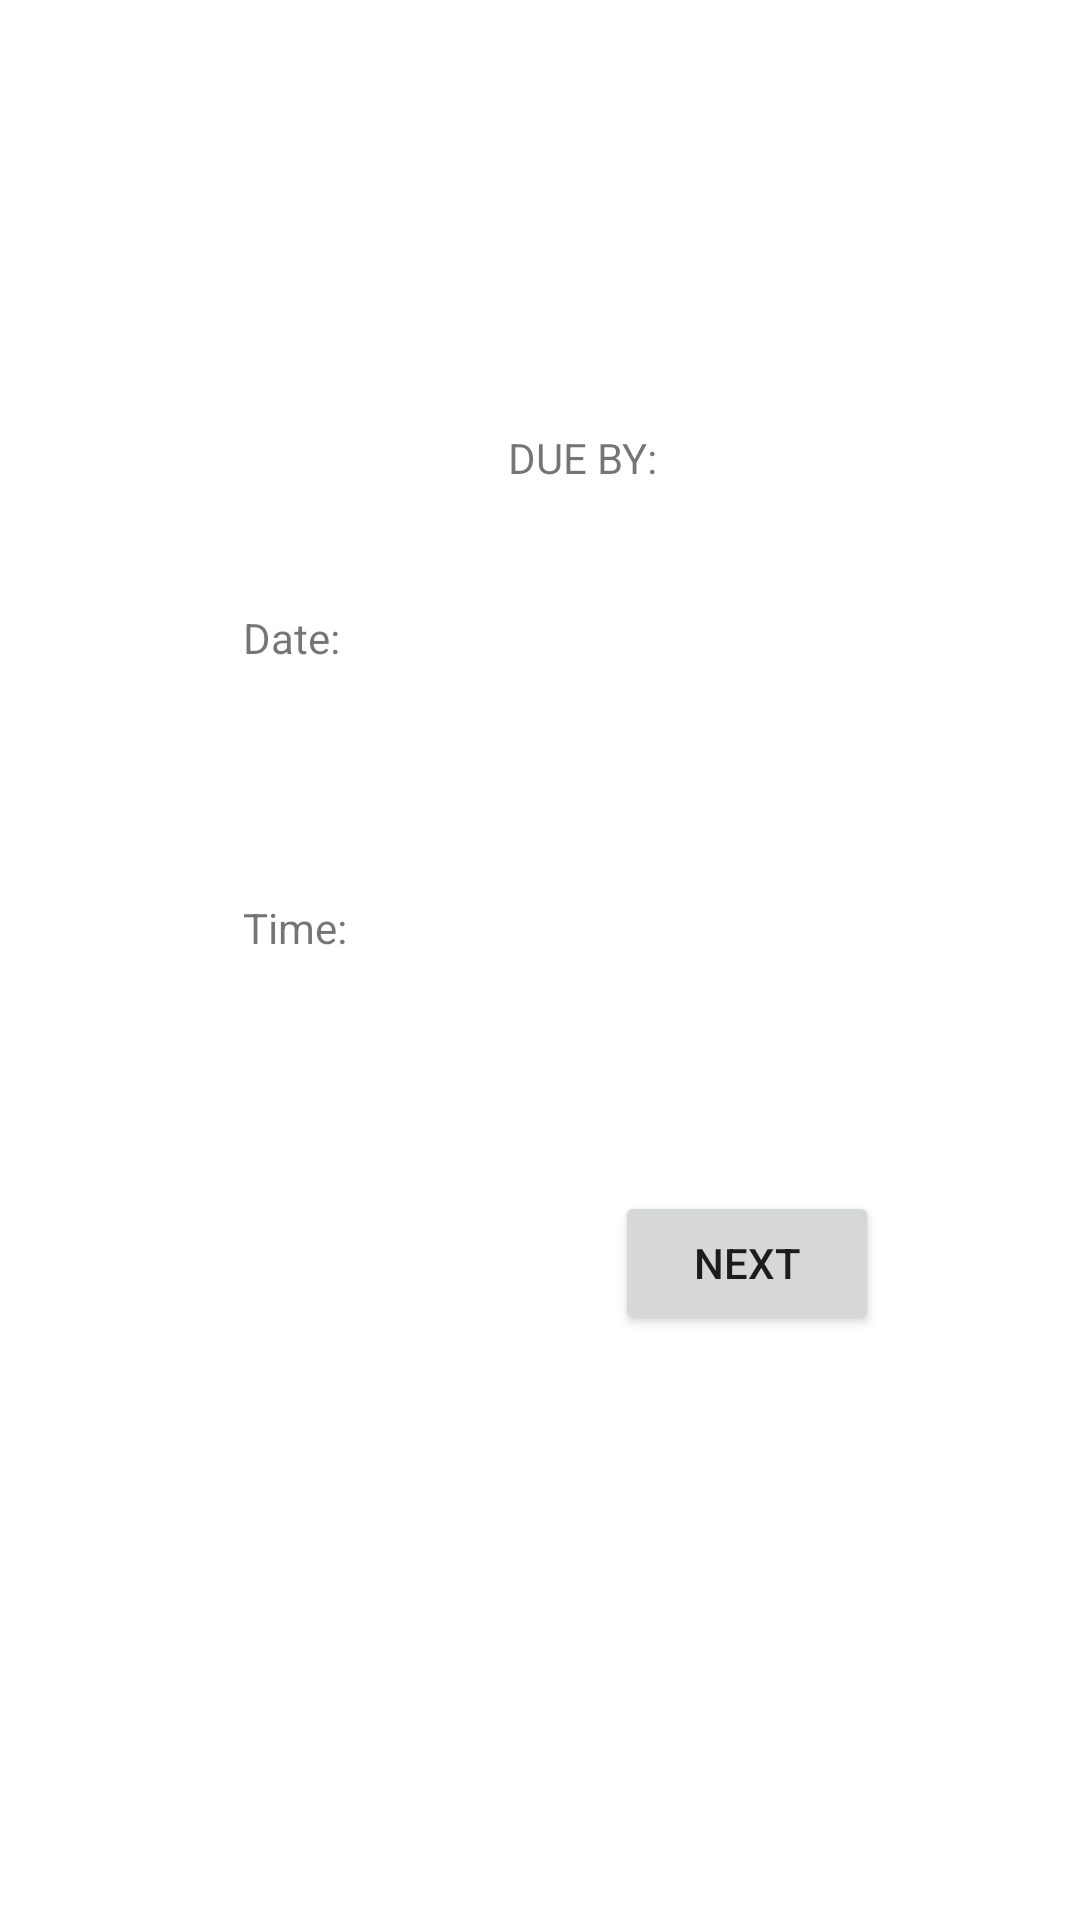

Reconstruct the res/layout file that produces this screen, plus the resources it refers to.
<!-- AndroidManifest.xml: application theme Theme.CThatApp1 -->
<!-- res/layout/activity_due_by.xml -->
<?xml version="1.0" encoding="utf-8"?>
<androidx.constraintlayout.widget.ConstraintLayout xmlns:android="http://schemas.android.com/apk/res/android"
    xmlns:app="http://schemas.android.com/apk/res-auto"
    xmlns:tools="http://schemas.android.com/tools"
    android:id="@+id/dueByNextButton"
    android:layout_width="match_parent"
    android:layout_height="match_parent"
    tools:context=".DueBy">

    <EditText
        android:id="@+id/dueDateInput"
        android:layout_width="0dp"
        android:layout_height="0dp"
        android:layout_marginStart="2dp"
        android:layout_marginTop="239dp"
        android:layout_marginEnd="1dp"
        android:layout_marginBottom="91dp"
        android:ems="10"
        android:inputType="date"
        app:layout_constraintBottom_toTopOf="@+id/dueTimeInput"
        app:layout_constraintEnd_toEndOf="@+id/dueTimeInput"
        app:layout_constraintStart_toStartOf="@+id/dueDateLabel"
        app:layout_constraintTop_toTopOf="parent" />

    <TextView
        android:id="@+id/dueByTitle"
        android:layout_width="wrap_content"
        android:layout_height="wrap_content"
        android:layout_marginStart="56dp"
        android:layout_marginBottom="41dp"
        android:text="@string/due_by_title"
        app:layout_constraintBottom_toTopOf="@+id/dueDateLabel"
        app:layout_constraintStart_toEndOf="@+id/dueDateLabel" />

    <Button
        android:id="@+id/dueButton"
        android:layout_width="wrap_content"
        android:layout_height="wrap_content"
        android:layout_marginEnd="67dp"
        android:layout_marginBottom="195dp"
        android:onClick="collectBuyerInfo"
        android:text="@string/request_due_button"
        app:layout_constraintBottom_toBottomOf="parent"
        app:layout_constraintEnd_toEndOf="parent"
        app:layout_constraintTop_toBottomOf="@+id/dueTimeInput" />

    <EditText
        android:id="@+id/dueTimeInput"
        android:layout_width="218dp"
        android:layout_height="0dp"
        android:layout_marginBottom="46dp"
        android:ems="10"
        android:inputType="time"
        app:layout_constraintBottom_toTopOf="@+id/dueButton"
        app:layout_constraintStart_toStartOf="@+id/dueTimeLabel"
        app:layout_constraintTop_toBottomOf="@+id/dueDateInput" />

    <TextView
        android:id="@+id/dueTimeLabel"
        android:layout_width="wrap_content"
        android:layout_height="wrap_content"
        android:layout_marginStart="81dp"
        android:layout_marginBottom="22dp"
        android:labelFor="@id/dueTimeInput"
        android:text="@string/request_due_time"
        app:layout_constraintBottom_toTopOf="@+id/dueTimeInput"
        app:layout_constraintStart_toStartOf="parent" />

    <TextView
        android:id="@+id/dueDateLabel"
        android:layout_width="wrap_content"
        android:layout_height="wrap_content"
        android:layout_marginStart="81dp"
        android:layout_marginBottom="17dp"
        android:labelFor="@id/dueDateInput"
        android:text="@string/request_due_date"
        app:layout_constraintBottom_toTopOf="@+id/dueDateInput"
        app:layout_constraintStart_toStartOf="parent" />

</androidx.constraintlayout.widget.ConstraintLayout>
<!-- resources referenced by this layout -->
<resources>
  <string name="due_by_title">DUE BY:</string>
  <string name="request_due_button">NEXT</string>
  <string name="request_due_date">Date:</string>
  <string name="request_due_time">Time:</string>
  <style name="Theme.CThatApp1" parent="Theme.MaterialComponents.DayNight.DarkActionBar">
          
          <item name="colorPrimary">@color/red</item>
          <item name="colorPrimaryVariant">@color/davis_gray</item>
          <item name="colorOnPrimary">@color/white</item>
          
          <item name="colorSecondary">@color/pacific_blue</item>
          <item name="colorSecondaryVariant">@color/yellow_orange</item>
          <item name="colorOnSecondary">@color/black</item>
          
          <item name="android:statusBarColor" tools:targetApi="l">?attr/colorPrimaryVariant</item>
          
      </style>
  <color name="red">#FBB13C</color>
  <color name="davis_gray">#555555</color>
  <color name="white">#FFFFFFFF</color>
  <color name="pacific_blue">#2FA1B1</color>
  <color name="yellow_orange">#FBB13C</color>
  <color name="black">#FF000000</color>
</resources>
